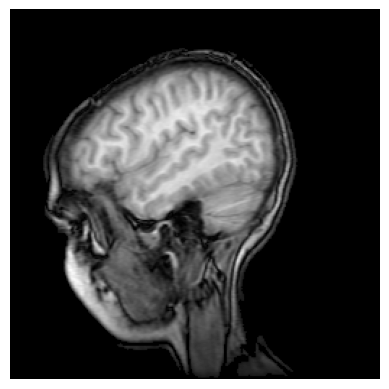

The matplotlib source for this figure:
import matplotlib.pyplot as plt
import matplotlib.cbook as cbook
import matplotlib.cm as cm
import numpy as np


# Data are 256x256 16 bit integers
with cbook.get_sample_data('s1045.ima.gz') as dfile:
    im = np.fromstring(dfile.read(), np.uint16).reshape((256, 256))

fig, ax = plt.subplots(num = "MRI_demo")
ax.imshow(im, cmap = cm.gray)
ax.axis('off')

plt.savefig('MRI.png')
plt.show()

# source : https://matplotlib.org/devdocs/gallery/specialty_plots/mri_demo.html#sphx-glr-gallery-specialty-plots-mri-demo-py